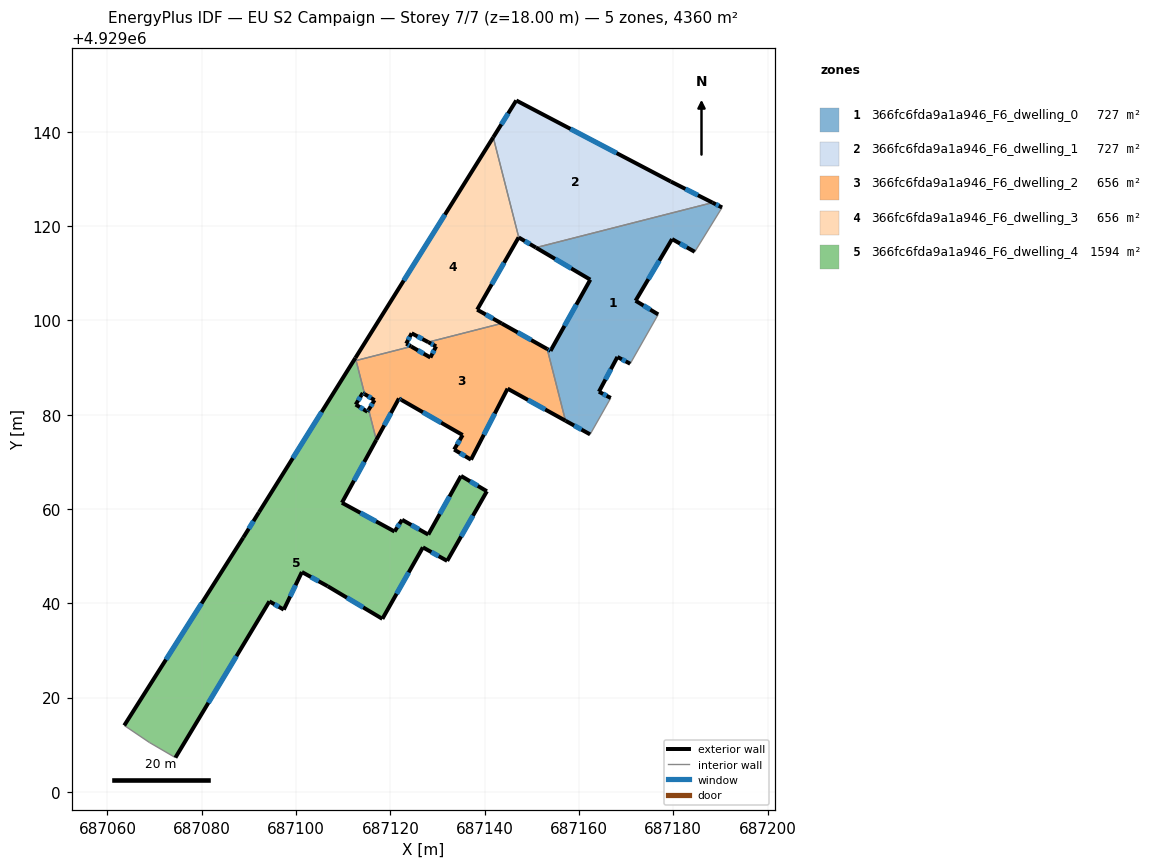
=== STOREY PLAN SPEC (per zone: floor XY polygon, exterior-wall plan segments, windows/doors) ===
zone 1: 366fc6fda9a1a946_F6_dwelling_0  (726.7 m²)
  floor: (687170.87, 4929090.80) (687176.81, 4929101.26) (687172.01, 4929104.16) (687179.75, 4929117.23) (687184.56, 4929114.54) (687190.36, 4929123.94) (687188.32, 4929124.97) (687150.88, 4929115.43) (687162.41, 4929108.63) (687153.97, 4929093.53) (687153.27, 4929093.92) (687157.15, 4929078.72) (687162.37, 4929075.82) (687166.75, 4929083.54) (687164.24, 4929084.87) (687168.16, 4929092.24)
  exterior wall: (687179.75, 4929117.23) – (687172.01, 4929104.16)  [15.2 m]
    window: (687177.03, 4929112.65) – (687174.72, 4929108.75)  [4.1 m²]
  exterior wall: (687172.01, 4929104.16) – (687176.81, 4929101.26)  [5.6 m]
    window: (687173.69, 4929103.15) – (687175.12, 4929102.28)  [1.5 m²]
  exterior wall: (687170.87, 4929090.80) – (687168.16, 4929092.24)  [3.1 m]
    window: (687169.92, 4929091.31) – (687169.11, 4929091.74)  [0.8 m²]
  exterior wall: (687168.16, 4929092.24) – (687164.24, 4929084.87)  [8.3 m]
    window: (687166.78, 4929089.66) – (687165.61, 4929087.46)  [2.2 m²]
  exterior wall: (687164.24, 4929084.87) – (687166.75, 4929083.54)  [2.8 m]
    window: (687165.12, 4929084.41) – (687165.87, 4929084.01)  [0.8 m²]
  exterior wall: (687162.37, 4929075.82) – (687157.15, 4929078.72)  [6.0 m]
    window: (687160.54, 4929076.84) – (687158.98, 4929077.70)  [1.6 m²]
  exterior wall: (687153.27, 4929093.92) – (687153.97, 4929093.53)  [0.8 m]
    window: (687153.51, 4929093.79) – (687153.72, 4929093.67)  [0.2 m²]
  exterior wall: (687153.97, 4929093.53) – (687162.41, 4929108.63)  [17.3 m]
    window: (687156.93, 4929098.83) – (687159.45, 4929103.34)  [4.6 m²]
  exterior wall: (687162.41, 4929108.63) – (687150.88, 4929115.43)  [13.4 m]
    window: (687158.37, 4929111.02) – (687154.92, 4929113.04)  [3.6 m²]
  exterior wall: (687188.32, 4929124.97) – (687190.36, 4929123.94)  [2.3 m]
    window: (687189.04, 4929124.61) – (687189.64, 4929124.30)  [0.6 m²]
  exterior wall: (687184.56, 4929114.54) – (687179.75, 4929117.23)  [5.5 m]
    window: (687182.87, 4929115.49) – (687181.43, 4929116.29)  [1.5 m²]
  interior walls: 5
zone 2: 366fc6fda9a1a946_F6_dwelling_1  (726.7 m²)
  floor: (687188.32, 4929124.97) (687179.48, 4929129.44) (687146.71, 4929146.63) (687141.82, 4929138.82) (687147.24, 4929117.57) (687150.88, 4929115.43)
  exterior wall: (687150.88, 4929115.43) – (687147.24, 4929117.57)  [4.2 m]
    window: (687149.61, 4929116.18) – (687148.52, 4929116.82)  [1.1 m²]
  exterior wall: (687141.82, 4929138.82) – (687146.71, 4929146.63)  [9.2 m]
    window: (687143.54, 4929141.56) – (687145.00, 4929143.89)  [2.5 m²]
  exterior wall: (687146.71, 4929146.63) – (687179.48, 4929129.44)  [37.0 m]
    window: (687158.20, 4929140.61) – (687167.99, 4929135.47)  [9.9 m²]
  exterior wall: (687179.48, 4929129.44) – (687188.32, 4929124.97)  [9.9 m]
    window: (687182.58, 4929127.88) – (687185.22, 4929126.54)  [2.7 m²]
  interior walls: 2
zone 3: 366fc6fda9a1a946_F6_dwelling_2  (656.2 m²)
  floor: (687157.15, 4929078.72) (687153.27, 4929093.92) (687143.60, 4929099.35) (687128.04, 4929095.38) (687129.71, 4929094.49) (687128.50, 4929092.12) (687124.42, 4929094.46) (687112.74, 4929091.48) (687114.55, 4929084.36) (687116.65, 4929083.08) (687115.40, 4929081.04) (687117.03, 4929074.66) (687121.83, 4929083.43) (687122.35, 4929083.13) (687135.34, 4929075.68) (687133.54, 4929072.61) (687137.11, 4929070.46) (687144.87, 4929085.52)
  exterior wall: (687144.87, 4929085.52) – (687137.11, 4929070.46)  [16.9 m]
    window: (687142.15, 4929080.24) – (687139.83, 4929075.74)  [4.5 m²]
  exterior wall: (687137.11, 4929070.46) – (687133.54, 4929072.61)  [4.2 m]
    window: (687135.85, 4929071.22) – (687134.79, 4929071.85)  [1.1 m²]
  exterior wall: (687133.54, 4929072.61) – (687135.34, 4929075.68)  [3.6 m]
    window: (687134.17, 4929073.68) – (687134.71, 4929074.61)  [1.0 m²]
  exterior wall: (687135.34, 4929075.68) – (687122.35, 4929083.13)  [15.0 m]
    window: (687130.78, 4929078.30) – (687126.90, 4929080.52)  [4.0 m²]
  exterior wall: (687122.35, 4929083.13) – (687121.83, 4929083.43)  [0.6 m]
    window: (687122.16, 4929083.24) – (687122.01, 4929083.33)  [0.2 m²]
  exterior wall: (687121.83, 4929083.43) – (687117.03, 4929074.66)  [10.0 m]
    window: (687120.14, 4929080.36) – (687118.71, 4929077.74)  [2.7 m²]
  exterior wall: (687115.40, 4929081.04) – (687116.65, 4929083.08)  [2.4 m]
    window: (687115.84, 4929081.76) – (687116.21, 4929082.37)  [0.6 m²]
  exterior wall: (687116.65, 4929083.08) – (687114.55, 4929084.36)  [2.5 m]
    window: (687115.91, 4929083.53) – (687115.29, 4929083.91)  [0.7 m²]
  exterior wall: (687124.42, 4929094.46) – (687128.50, 4929092.12)  [4.7 m]
    window: (687125.85, 4929093.64) – (687127.07, 4929092.94)  [1.3 m²]
  exterior wall: (687128.50, 4929092.12) – (687129.71, 4929094.49)  [2.7 m]
    window: (687128.92, 4929092.96) – (687129.28, 4929093.66)  [0.7 m²]
  exterior wall: (687129.71, 4929094.49) – (687128.04, 4929095.38)  [1.9 m]
    window: (687129.12, 4929094.81) – (687128.63, 4929095.07)  [0.5 m²]
  exterior wall: (687143.60, 4929099.35) – (687153.27, 4929093.92)  [11.1 m]
    window: (687146.99, 4929097.45) – (687149.88, 4929095.83)  [3.0 m²]
  exterior wall: (687157.15, 4929078.72) – (687144.87, 4929085.52)  [14.0 m]
    window: (687152.84, 4929081.10) – (687149.17, 4929083.14)  [3.8 m²]
  interior walls: 5
zone 4: 366fc6fda9a1a946_F6_dwelling_3  (656.2 m²)
  floor: (687143.60, 4929099.35) (687138.42, 4929102.26) (687147.21, 4929117.59) (687147.24, 4929117.57) (687141.82, 4929138.82) (687112.60, 4929092.04) (687112.74, 4929091.48) (687124.42, 4929094.46) (687123.37, 4929095.07) (687124.52, 4929097.26) (687128.04, 4929095.38)
  exterior wall: (687138.42, 4929102.26) – (687143.60, 4929099.35)  [5.9 m]
    window: (687140.24, 4929101.24) – (687141.79, 4929100.37)  [1.6 m²]
  exterior wall: (687128.04, 4929095.38) – (687124.52, 4929097.26)  [4.0 m]
    window: (687126.81, 4929096.04) – (687125.75, 4929096.61)  [1.1 m²]
  exterior wall: (687124.52, 4929097.26) – (687123.37, 4929095.07)  [2.5 m]
    window: (687124.11, 4929096.49) – (687123.77, 4929095.84)  [0.7 m²]
  exterior wall: (687123.37, 4929095.07) – (687124.42, 4929094.46)  [1.2 m]
    window: (687123.74, 4929094.85) – (687124.05, 4929094.67)  [0.3 m²]
  exterior wall: (687112.60, 4929092.04) – (687141.82, 4929138.82)  [55.2 m]
    window: (687122.84, 4929108.44) – (687131.58, 4929122.42)  [14.8 m²]
  exterior wall: (687147.24, 4929117.57) – (687147.21, 4929117.59)  [0.0 m]
  exterior wall: (687147.21, 4929117.59) – (687138.42, 4929102.26)  [17.7 m]
    window: (687144.13, 4929112.22) – (687141.50, 4929107.64)  [4.7 m²]
  interior walls: 4
zone 5: 366fc6fda9a1a946_F6_dwelling_4  (1594.4 m²)
  floor: (687118.32, 4929036.71) (687126.91, 4929051.87) (687132.06, 4929049.00) (687140.48, 4929063.76) (687134.99, 4929067.01) (687128.05, 4929054.58) (687122.50, 4929057.72) (687120.90, 4929055.23) (687109.74, 4929061.33) (687117.03, 4929074.66) (687115.40, 4929081.04) (687115.15, 4929080.62) (687112.66, 4929082.14) (687114.16, 4929084.61) (687114.55, 4929084.36) (687112.60, 4929092.04) (687092.15, 4929059.32) (687088.82, 4929053.95) (687063.58, 4929014.10) (687068.92, 4929010.49) (687074.43, 4929007.28) (687094.36, 4929040.42) (687097.41, 4929038.66) (687101.25, 4929046.64) (687106.72, 4929043.63)
  exterior wall: (687140.48, 4929063.76) – (687132.06, 4929049.00)  [17.0 m]
    window: (687137.52, 4929058.59) – (687135.01, 4929054.17)  [4.6 m²]
  exterior wall: (687132.06, 4929049.00) – (687126.91, 4929051.87)  [5.9 m]
    window: (687130.25, 4929050.00) – (687128.71, 4929050.86)  [1.6 m²]
  exterior wall: (687126.91, 4929051.87) – (687118.32, 4929036.71)  [17.4 m]
    window: (687123.89, 4929046.55) – (687121.33, 4929042.02)  [4.7 m²]
  exterior wall: (687118.32, 4929036.71) – (687106.72, 4929043.63)  [13.5 m]
    window: (687114.25, 4929039.13) – (687110.78, 4929041.20)  [3.6 m²]
  exterior wall: (687106.72, 4929043.63) – (687101.25, 4929046.64)  [6.2 m]
    window: (687104.80, 4929044.68) – (687103.16, 4929045.58)  [1.7 m²]
  exterior wall: (687101.25, 4929046.64) – (687097.41, 4929038.66)  [8.9 m]
    window: (687099.90, 4929043.84) – (687098.75, 4929041.45)  [2.4 m²]
  exterior wall: (687097.41, 4929038.66) – (687094.36, 4929040.42)  [3.5 m]
    window: (687096.34, 4929039.27) – (687095.43, 4929039.80)  [0.9 m²]
  exterior wall: (687094.36, 4929040.42) – (687074.43, 4929007.28)  [38.7 m]
    window: (687087.37, 4929028.80) – (687081.41, 4929018.90)  [10.4 m²]
  exterior wall: (687063.58, 4929014.10) – (687088.82, 4929053.95)  [47.2 m]
    window: (687072.43, 4929028.07) – (687079.97, 4929039.97)  [12.6 m²]
  exterior wall: (687088.82, 4929053.95) – (687092.15, 4929059.32)  [6.3 m]
    window: (687089.98, 4929055.83) – (687090.98, 4929057.43)  [1.7 m²]
  exterior wall: (687092.15, 4929059.32) – (687112.60, 4929092.04)  [38.6 m]
    window: (687099.32, 4929070.79) – (687105.43, 4929080.57)  [10.3 m²]
  exterior wall: (687114.55, 4929084.36) – (687114.16, 4929084.61)  [0.5 m]
    window: (687114.41, 4929084.45) – (687114.30, 4929084.52)  [0.1 m²]
  exterior wall: (687114.16, 4929084.61) – (687112.66, 4929082.14)  [2.9 m]
    window: (687113.63, 4929083.74) – (687113.18, 4929083.01)  [0.8 m²]
  exterior wall: (687112.66, 4929082.14) – (687115.15, 4929080.62)  [2.9 m]
    window: (687113.53, 4929081.61) – (687114.27, 4929081.16)  [0.8 m²]
  exterior wall: (687115.15, 4929080.62) – (687115.40, 4929081.04)  [0.5 m]
    window: (687115.24, 4929080.77) – (687115.31, 4929080.90)  [0.1 m²]
  exterior wall: (687117.03, 4929074.66) – (687109.74, 4929061.33)  [15.2 m]
    window: (687114.47, 4929069.98) – (687112.29, 4929066.00)  [4.1 m²]
  exterior wall: (687109.74, 4929061.33) – (687120.90, 4929055.23)  [12.7 m]
    window: (687113.65, 4929059.19) – (687116.98, 4929057.36)  [3.4 m²]
  exterior wall: (687120.90, 4929055.23) – (687122.50, 4929057.72)  [3.0 m]
    window: (687121.46, 4929056.10) – (687121.94, 4929056.84)  [0.8 m²]
  exterior wall: (687122.50, 4929057.72) – (687128.05, 4929054.58)  [6.4 m]
    window: (687124.44, 4929056.61) – (687126.10, 4929055.68)  [1.7 m²]
  exterior wall: (687128.05, 4929054.58) – (687134.99, 4929067.01)  [14.2 m]
    window: (687130.48, 4929058.94) – (687132.55, 4929062.65)  [3.8 m²]
  exterior wall: (687134.99, 4929067.01) – (687140.48, 4929063.76)  [6.4 m]
    window: (687136.91, 4929065.88) – (687138.55, 4929064.90)  [1.7 m²]
  interior walls: 5

=== DERIVED (storey summary) ===
Building: EU S2 Campaign
Storey: 7 of 7  (floor level z = 18.00 m)
Storey gross floor area: 4360.2 m²
Zones on this storey: 5
  - 366fc6fda9a1a946_F6_dwelling_0: floor 726.7 m²; exterior wall 80.3 m (240.8 m²); 11 window(s) 21.5 m²; WWR 8.9%
  - 366fc6fda9a1a946_F6_dwelling_1: floor 726.7 m²; exterior wall 60.4 m (181.1 m²); 4 window(s) 16.2 m²; WWR 8.9%
  - 366fc6fda9a1a946_F6_dwelling_2: floor 656.2 m²; exterior wall 89.5 m (268.4 m²); 13 window(s) 24.0 m²; WWR 8.9%
  - 366fc6fda9a1a946_F6_dwelling_3: floor 656.2 m²; exterior wall 86.5 m (259.5 m²); 6 window(s) 23.2 m²; WWR 8.9%
  - 366fc6fda9a1a946_F6_dwelling_4: floor 1594.4 m²; exterior wall 267.8 m (803.5 m²); 21 window(s) 71.7 m²; WWR 8.9%
Zone adjacency (shared interzone walls):
  - 366fc6fda9a1a946_F6_dwelling_0 ↔ 366fc6fda9a1a946_F6_dwelling_1
  - 366fc6fda9a1a946_F6_dwelling_0 ↔ 366fc6fda9a1a946_F6_dwelling_2
  - 366fc6fda9a1a946_F6_dwelling_1 ↔ 366fc6fda9a1a946_F6_dwelling_3
  - 366fc6fda9a1a946_F6_dwelling_2 ↔ 366fc6fda9a1a946_F6_dwelling_3
  - 366fc6fda9a1a946_F6_dwelling_2 ↔ 366fc6fda9a1a946_F6_dwelling_4
  - 366fc6fda9a1a946_F6_dwelling_3 ↔ 366fc6fda9a1a946_F6_dwelling_4